Image classification data set "data_combined" (ruibiaoo/Adversarial-CV-Speed-Limit-Sign on GitHub). Class labels (7): 10 mph speed limit, 20 mph speed limit, 30 mph speed limit, 40 mph speed limit, 50 mph speed limit, 60 mph speed limit, 70 mph speed limit.

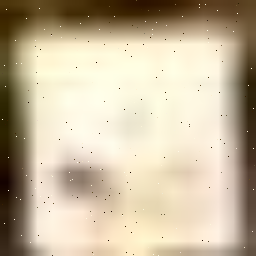
Label: 50 mph speed limit

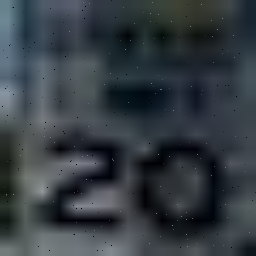
Label: 20 mph speed limit

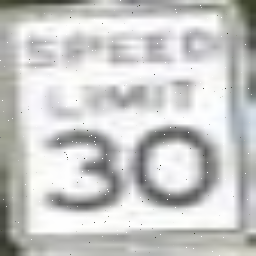
Label: 30 mph speed limit

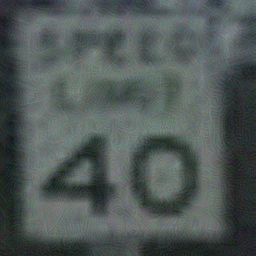
Label: 40 mph speed limit

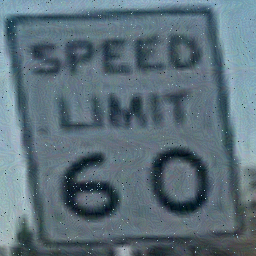
Label: 60 mph speed limit

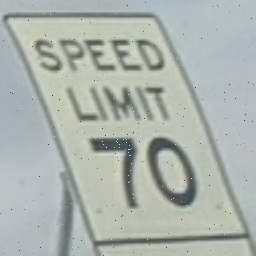
Label: 70 mph speed limit
